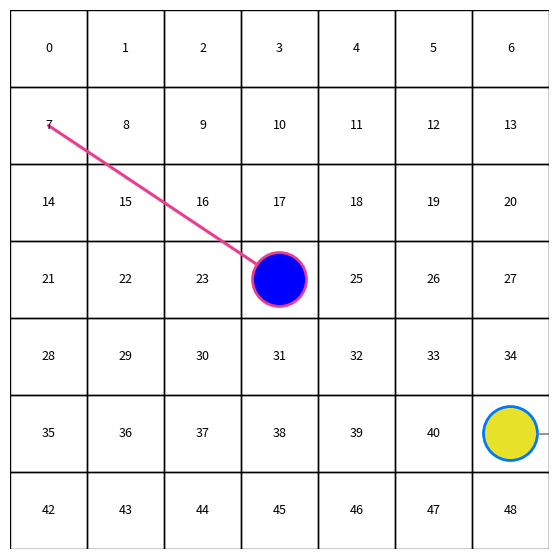

Source code (Python): (Note: this script raises an exception after producing the figure.)
import matplotlib.pyplot as plt
from matplotlib.patches import Circle, Rectangle
import math


def idx_to_rc(idx: int, n: int) -> tuple[int, int]:
    return idx // n, idx % n


def idx_to_center(idx: int, n: int) -> tuple[float, float]:
    r, c = idx_to_rc(idx, n)
    return c + 0.5, (n - 1 - r) + 0.5


def point_from_center_towards(
    center: tuple[float, float],
    target: tuple[float, float],
    offset: float,
) -> tuple[float, float]:
    dx = target[0] - center[0]
    dy = target[1] - center[1]
    length = math.hypot(dx, dy)
    if length == 0:
        return center
    return center[0] + dx / length * offset, center[1] + dy / length * offset


n = 7

# Existing blue unit from attack.py
attacker_idx = 24
attacker_radius = 0.35

# Same setup as attack_field7_heavy.py except heavy position
heavy_idx = 41
heavy_radius = 0.35
# relative move direction (dc, dr): to the right and out of board
move_delta = (2.0, 0.0)
# attack target cell for middle unit
attack_target_idx = 7

fig, ax = plt.subplots(figsize=(7, 7), dpi=200)

# grid
for r in range(n):
    for c in range(n):
        ax.add_patch(Rectangle((c, n - 1 - r), 1, 1, fill=False, linewidth=1))

# labels for indices only (skip occupied cells)
skip = {attacker_idx, heavy_idx}
for r in range(n):
    for c in range(n):
        idx = r * n + c
        if idx in skip:
            continue
        x = c + 0.5
        y = (n - 1 - r) + 0.5
        ax.text(x, y, str(idx), ha="center", va="center", fontsize=9)

# blue unit in the middle with red/magenta frame
attacker_center = idx_to_center(attacker_idx, n)
attacker = Circle(
    attacker_center,
    attacker_radius,
    facecolor="blue",
    edgecolor="#E83E8C",
    linewidth=2,
)
ax.add_patch(attacker)

# heavy unit on field 41
heavy_center = idx_to_center(heavy_idx, n)
heavy = Circle(
    heavy_center,
    heavy_radius,
    facecolor="#E8E12A",
    edgecolor="#0077FF",
    linewidth=2,
)
ax.add_patch(heavy)

# movement indication is relative:
# from heavy edge towards one-cell-right direction, which leaves the board for idx 41
move_target_center = (
    heavy_center[0] + move_delta[0],
    heavy_center[1] - move_delta[1],  # invert row direction for plot y-axis
)
move_start = point_from_center_towards(heavy_center, move_target_center, heavy_radius)
move_end = move_target_center
ax.plot(
    [move_start[0], move_end[0]],
    [move_start[1], move_end[1]],
    color="gray",
    linewidth=1.2,
    solid_capstyle="round",
)

# attack indication: middle unit attacks center of cell 7
attack_target_center = idx_to_center(attack_target_idx, n)
attack_start = point_from_center_towards(attacker_center, attack_target_center, attacker_radius)
attack_end = attack_target_center
ax.plot(
    [attack_start[0], attack_end[0]],
    [attack_start[1], attack_end[1]],
    color="#E83E8C",
    linewidth=2.2,
    solid_capstyle="round",
)

ax.set_xlim(0, n)
ax.set_ylim(0, n)
ax.set_aspect("equal")
ax.axis("off")

png_path = "images/data/attack_field41_heavy.png"
pdf_path = "images/data/attack_field41_heavy.pdf"
svg_path = "images/data/attack_field41_heavy.svg"
plt.savefig(png_path, bbox_inches="tight", pad_inches=0.25)
plt.savefig(pdf_path, bbox_inches="tight", pad_inches=0.25)
plt.savefig(svg_path, bbox_inches="tight", pad_inches=0.25, format="svg")
plt.close(fig)

print(png_path, pdf_path, svg_path)
